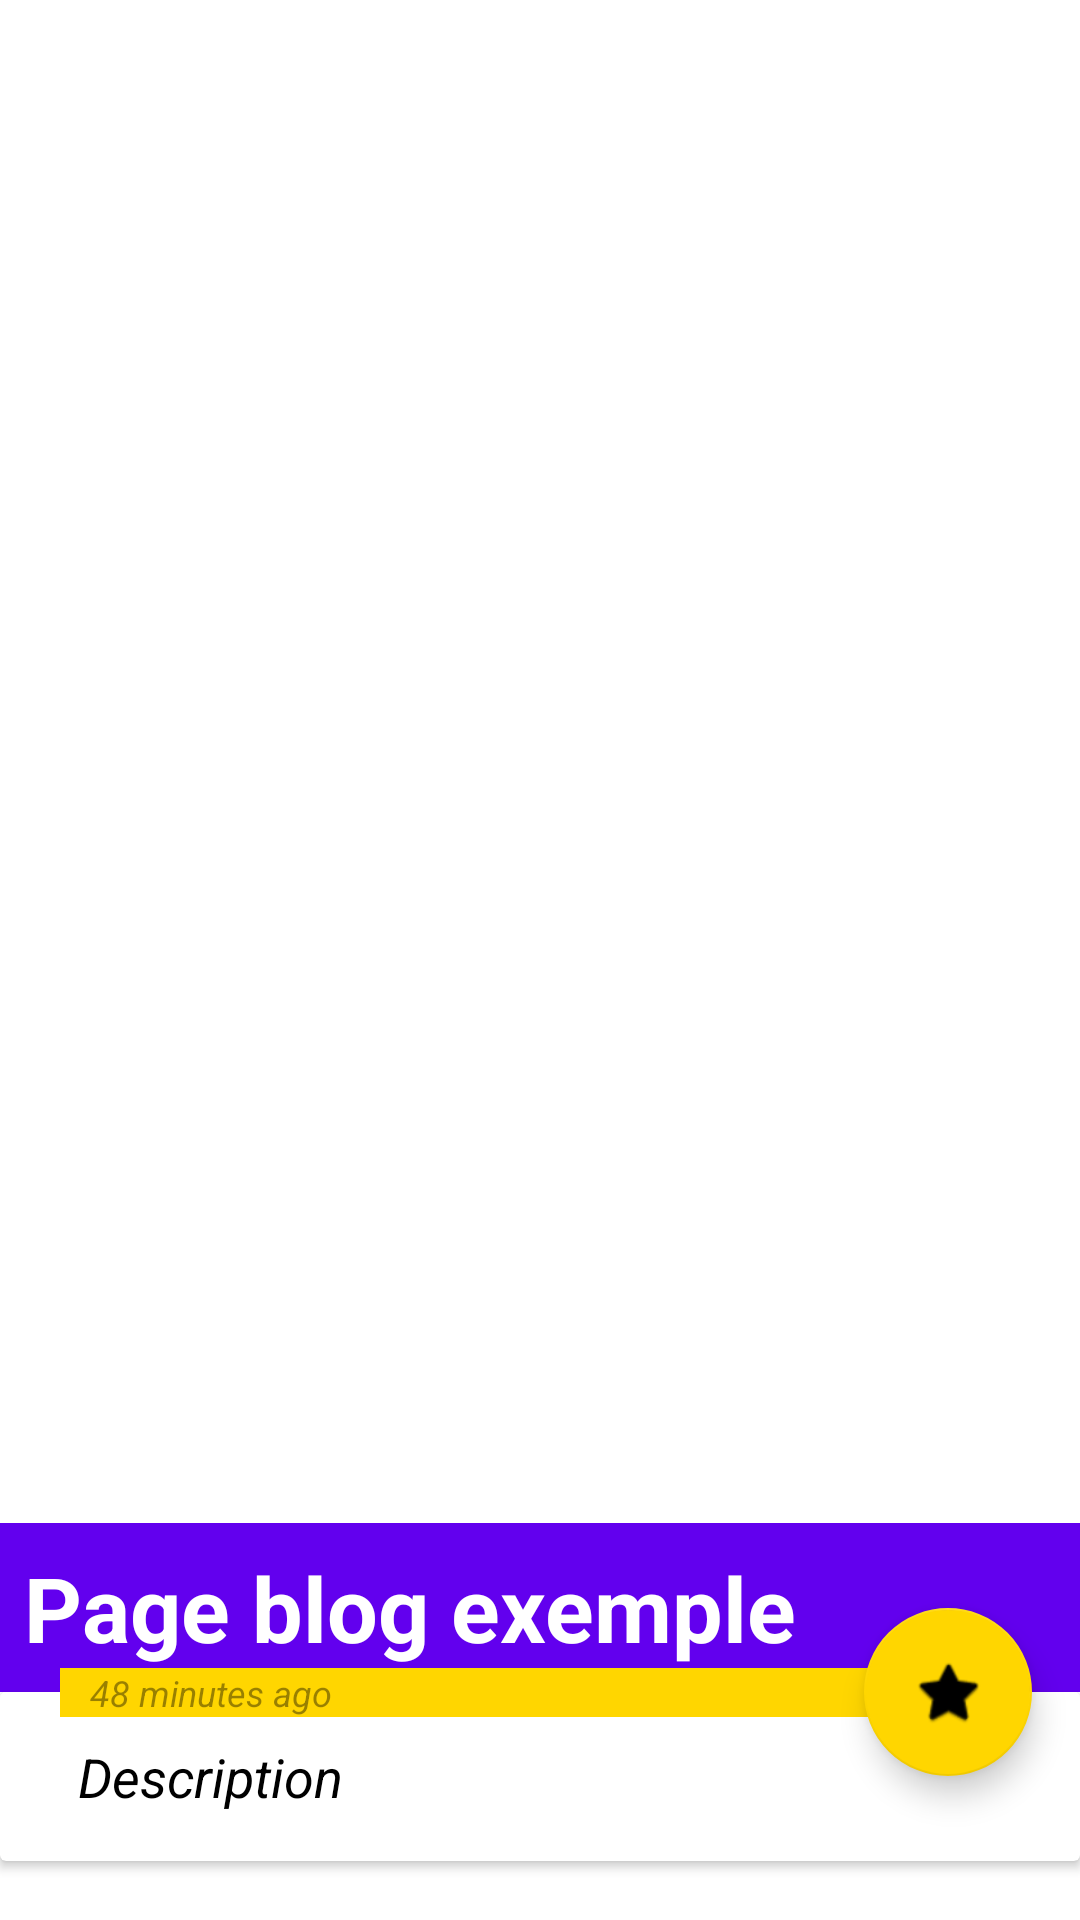

This screen was rendered from an Android layout file. Write that file and the resources it references.
<!-- AndroidManifest.xml: application theme Theme.OxyGameS -->
<!-- res/layout/activity_posts_details.xml -->
<?xml version="1.0" encoding="utf-8"?>
<androidx.coordinatorlayout.widget.CoordinatorLayout xmlns:android="http://schemas.android.com/apk/res/android"
    xmlns:app="http://schemas.android.com/apk/res-auto"
    xmlns:tools="http://schemas.android.com/tools"
    android:layout_width="match_parent"
    android:layout_height="match_parent"
    android:layout_margin="8dp">

    <LinearLayout
        android:layout_width="match_parent"
        android:layout_height="match_parent"
        android:orientation="vertical"
        android:weightSum="30">

        <FrameLayout
            android:layout_width="match_parent"
            android:layout_height="0dp"
            android:layout_weight="29">

            <ImageView
                android:id="@+id/iv_image_posts_details"
                android:layout_width="match_parent"
                android:layout_height="match_parent"
                android:contentDescription="@string/label_todo"
                android:scaleType="fitXY"
                tools:srcCompat="@tools:sample/backgrounds/scenic" />

            <TextView
                android:id="@+id/tv_title_posts_details"
                android:layout_width="match_parent"
                android:layout_height="wrap_content"
                android:layout_gravity="bottom"
                android:background="@color/colorPrimary"
                android:duplicateParentState="false"
                android:padding="8dp"
                android:text="@string/label_title_blog"
                android:textAppearance="@style/TextAppearance.AppCompat.Large"
                android:textColor="@color/white"
                android:textSize="30sp"
                android:textStyle="bold" />



        </FrameLayout>

        <androidx.cardview.widget.CardView
            android:id="@+id/cv_posts_details"
            android:layout_width="match_parent"
            android:layout_height="wrap_content">

            <ScrollView
                android:layout_width="match_parent"
                android:layout_height="match_parent">

                <RelativeLayout
                    android:layout_width="match_parent"
                    android:layout_height="wrap_content"
                    android:padding="16dp">


                    <TextView
                        android:id="@+id/tv_description_posts_details"
                        android:layout_width="match_parent"
                        android:layout_height="wrap_content"
                        android:paddingLeft="10dp"
                        android:paddingRight="10dp"
                        android:text="@string/label_description_blog"
                        android:textColor="@android:color/black"
                        android:textSize="18sp"
                        android:textStyle="italic" />

                </RelativeLayout>

            </ScrollView>

        </androidx.cardview.widget.CardView>

    </LinearLayout>

    <TextView
        android:id="@+id/tv_relative_time_posts_details"
        android:layout_width="match_parent"
        android:layout_height="wrap_content"
        android:layout_marginStart="20dp"
        android:layout_marginLeft="20dp"
        android:layout_marginEnd="20dp"
        android:layout_marginRight="20dp"
        android:background="@color/yellow"
        android:duplicateParentState="false"
        android:paddingLeft="10dp"
        android:paddingRight="10dp"
        android:text="@string/label_date_post"
        android:textColor="@color/black_overlay"
        android:textSize="12sp"
        android:textStyle="italic"
        app:layout_anchor="@id/cv_posts_details"
        app:layout_anchorGravity="top|left" />

    <com.google.android.material.floatingactionbutton.FloatingActionButton
        android:id="@+id/fab_fav_posts"
        android:layout_width="wrap_content"
        android:layout_height="wrap_content"
        android:layout_margin="@dimen/fab_margin"
        android:layout_marginEnd="16dp"
        android:layout_marginRight="16dp"
        android:contentDescription="@string/label_todo"
        app:backgroundTint="@color/yellow"
        app:layout_anchor="@id/cv_posts_details"
        app:layout_anchorGravity="top|right"
        app:srcCompat="@android:drawable/btn_star_big_on" />

</androidx.coordinatorlayout.widget.CoordinatorLayout>
<!-- resources referenced by this layout -->
<resources>
  <color name="black_overlay">#66000000</color>
  <color name="colorPrimary">#FF6200EE</color>
  <color name="white">#FFFFFFFF</color>
  <color name="yellow">#FFD600</color>
  <dimen name="fab_margin">16dp</dimen>
  <string name="label_date_post">48 minutes ago</string>
  <string name="label_description_blog">Description</string>
  <string name="label_title_blog">Page blog exemple</string>
  <string name="label_todo">TODO</string>
  <style name="Theme.OxyGameS" parent="Theme.MaterialComponents.DayNight.DarkActionBar">
          
          <item name="colorPrimary">@color/purple_500</item>
          <item name="colorPrimaryVariant">@color/purple_700</item>
          <item name="colorOnPrimary">@color/white</item>
          
          <item name="colorSecondary">@color/teal_200</item>
          <item name="colorSecondaryVariant">@color/teal_700</item>
          <item name="colorOnSecondary">@color/black</item>
          
          <item name="android:statusBarColor" tools:targetApi="l">?attr/colorPrimaryVariant</item>
          
          <item name="colorPrimaryDark">@color/colorPrimaryDark</item>
          <item name="colorAccent">@color/colorAccent</item>
      </style>
  <color name="purple_500">#FF6200EE</color>
  <color name="purple_700">#FF3700B3</color>
  <color name="teal_200">#FF03DAC5</color>
  <color name="teal_700">#FF018786</color>
  <color name="black">#FF000000</color>
  <color name="colorPrimaryDark">#0D002B</color>
  <color name="colorAccent">#BAA700</color>
</resources>
